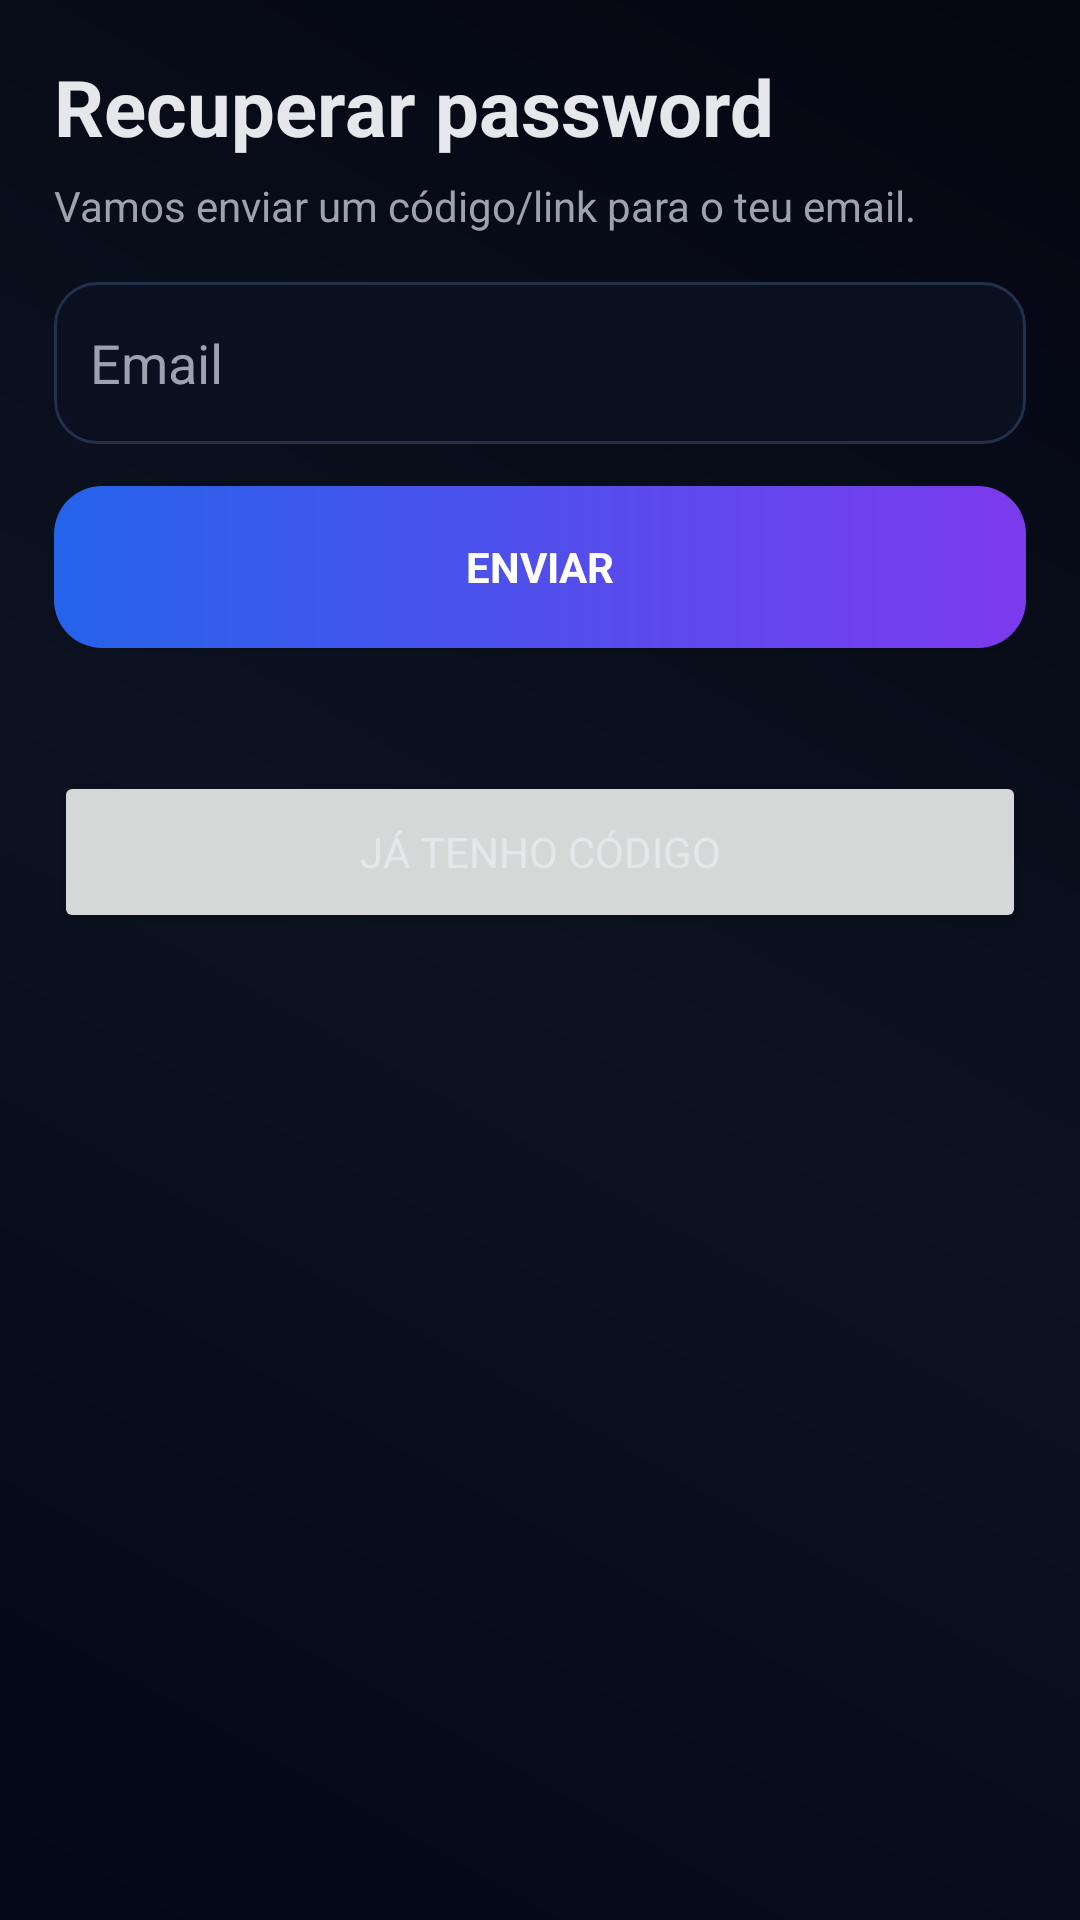

Produce the Android XML layout that renders to this screen, including the resource entries it uses.
<!-- AndroidManifest.xml: application theme Theme.SecManagementMobile -->
<!-- res/layout/activity_forgot_password.xml -->
<?xml version="1.0" encoding="utf-8"?>
<FrameLayout xmlns:android="http://schemas.android.com/apk/res/android"
    android:layout_width="match_parent"
    android:layout_height="match_parent"
    android:background="@drawable/bg_gradient_dark">

    <ScrollView
        android:layout_width="match_parent"
        android:layout_height="match_parent"
        android:fillViewport="true">

        <LinearLayout
            android:layout_width="match_parent"
            android:layout_height="wrap_content"
            android:orientation="vertical"
            android:padding="18dp">

            <TextView
                android:layout_width="match_parent"
                android:layout_height="wrap_content"
                android:text="Recuperar password"
                android:textColor="@color/textPrimary"
                android:textSize="26sp"
                android:textStyle="bold" />

            <TextView
                android:layout_width="match_parent"
                android:layout_height="wrap_content"
                android:layout_marginTop="6dp"
                android:text="Vamos enviar um código/link para o teu email."
                android:textColor="@color/textSecondary" />

            <EditText
                android:id="@+id/etEmail"
                android:layout_width="match_parent"
                android:layout_height="54dp"
                android:layout_marginTop="16dp"
                android:hint="Email"
                android:inputType="textEmailAddress"
                android:textColor="@color/textPrimary"
                android:textColorHint="@color/textSecondary"
                android:background="@drawable/input_dark"
                android:paddingStart="12dp"
                android:paddingEnd="12dp" />

            <Button
                android:id="@+id/btnEnviar"
                android:layout_width="match_parent"
                android:layout_height="54dp"
                android:layout_marginTop="14dp"
                android:background="@drawable/btn_gradient"
                android:backgroundTint="@null"
                android:text="Enviar"
                android:textColor="@android:color/white"
                android:textStyle="bold" />

            <TextView
                android:id="@+id/txtStatus"
                android:layout_width="match_parent"
                android:layout_height="wrap_content"
                android:layout_marginTop="12dp"
                android:textColor="@color/textSecondary" />

            <Button
                android:id="@+id/btnJaTenhoCodigo"
                android:layout_width="match_parent"
                android:layout_height="54dp"
                android:layout_marginTop="10dp"
                android:text="Já tenho código"
                android:textColor="@color/textPrimary"/>

        </LinearLayout>
    </ScrollView>
</FrameLayout>
<!-- resources referenced by this layout -->
<resources>
  <color name="textPrimary">#E5E7EB</color>
  <color name="textSecondary">#9CA3AF</color>
  <!-- drawable bg_gradient_dark (drawable) -->
  <shape xmlns:android="http://schemas.android.com/apk/res/android">
      <gradient
          android:angle="45"
          android:startColor="#050816"
          android:centerColor="#0B1220"
          android:endColor="#040611"
          android:type="linear" />
  </shape>
  <!-- drawable btn_gradient (drawable) -->
  <shape xmlns:android="http://schemas.android.com/apk/res/android">
      <corners android:radius="16dp" />
      <gradient
          android:angle="0"
          android:startColor="@color/brandBlue"
          android:endColor="@color/brandPurple" />
  </shape>
  <!-- drawable input_dark (drawable) -->
  <?xml version="1.0" encoding="utf-8"?>
  <shape xmlns:android="http://schemas.android.com/apk/res/android" android:shape="rectangle">
      <solid android:color="@color/inputDark" />
      <corners android:radius="14dp" />
      <stroke
          android:width="1dp"
          android:color="@color/strokeDark" />
      <padding
          android:left="12dp"
          android:top="10dp"
          android:right="12dp"
          android:bottom="10dp" />
  </shape>
  <style name="Theme.SecManagementMobile" parent="Theme.Material3.DayNight.NoActionBar">
          <item name="colorPrimary">@color/brandBlue</item>
          <item name="colorSecondary">@color/brandPurple</item>
          <item name="colorTertiary">@color/brandPurple</item>
  
          
          <item name="colorSurface">@color/cardDark</item>
          <item name="colorOnSurface">@color/textPrimary</item>
  
          
          <item name="android:textColorPrimary">@color/textPrimary</item>
          <item name="android:textColorSecondary">@color/textSecondary</item>
  
          
          <item name="android:statusBarColor">@color/bgDark</item>
          <item name="android:navigationBarColor">@color/bgDark</item>
  
          
          <item name="android:fontFamily">sans-serif</item>
      </style>
  <color name="brandBlue">#2563EB</color>
  <color name="brandPurple">#7C3AED</color>
  <color name="inputDark">#0A1020</color>
  <color name="strokeDark">#223049</color>
  <color name="cardDark">#0B1220</color>
  <color name="bgDark">#070B14</color>
</resources>
